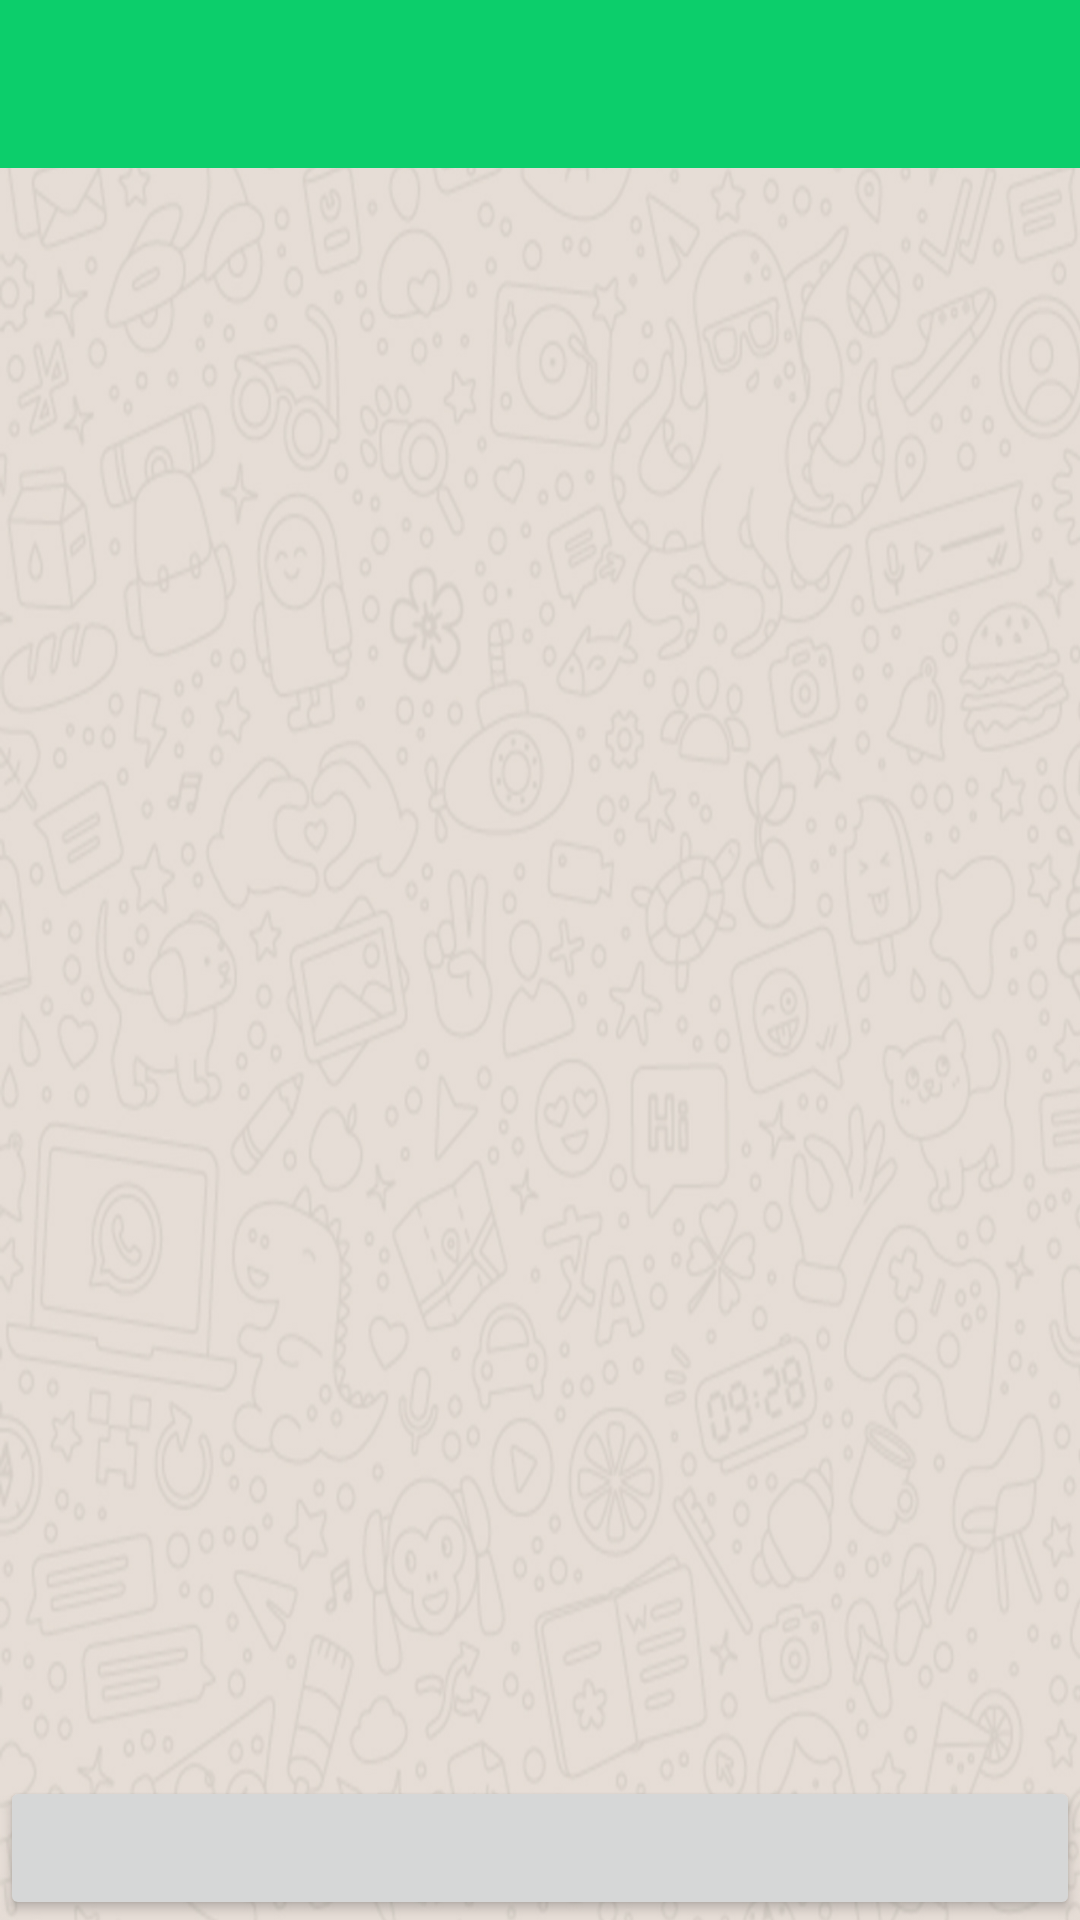

Layout XML and referenced resources for this Android screen:
<!-- AndroidManifest.xml: application theme Theme.AppCompat.Light.NoActionBar -->
<!-- res/layout/activity_main8.xml -->
<?xml version="1.0" encoding="utf-8"?>
<RelativeLayout xmlns:android="http://schemas.android.com/apk/res/android"
    xmlns:app="http://schemas.android.com/apk/res-auto"
    xmlns:tools="http://schemas.android.com/tools"
    android:layout_width="match_parent"
    android:layout_height="match_parent"
    tools:context="com.example.user.connection.Main8Activity"
    android:orientation="vertical"
    android:background="@drawable/back">


    <include
        layout="@layout/app_bar"
        android:id="@+id/app_bar"> </include>

    <TextView
        android:id="@+id/Texttvv"
        android:layout_width="match_parent"
        android:layout_height="wrap_content"
        android:layout_alignParentStart="true"
        android:layout_below="@+id/app_bar"
        android:gravity="center"
        android:paddingBottom="20dp"
        android:paddingTop="20dp"
        android:textSize="20sp"
        android:textStyle="bold" />


    <ImageView
        android:id="@+id/logo"
        android:layout_width="100dp"
        android:layout_height="100dp"
        android:layout_below="@+id/Texttvv"
        android:layout_centerHorizontal="true"
        android:layout_marginTop="20dp" />


    <ListView
        android:id="@+id/listView"
        android:layout_width="match_parent"
        android:layout_height="match_parent"
        android:layout_alignParentStart="true"
        android:layout_below="@+id/logo"
        android:layout_marginTop="19dp"
        android:clickable="true">


    </ListView>

    <Button
        android:id="@+id/button1"
        android:layout_width="match_parent"
        android:layout_height="wrap_content"
        android:layout_alignBottom="@id/listView"
        android:layout_marginTop="79dp"
android:textColor="@color/Black"> </Button>


</RelativeLayout>
<!-- res/layout/app_bar.xml (included above) -->
<?xml version="1.0" encoding="utf-8"?>
<android.support.v7.widget.Toolbar
    xmlns:android="http://schemas.android.com/apk/res/android"
    xmlns:app="http://schemas.android.com/apk/res-auto"

    android:layout_width="match_parent"
    android:layout_height="wrap_content"
    app:theme="@style/customtoolbarStyle"
    app:popupTheme="@style/custompopupstyle">



</android.support.v7.widget.Toolbar>
<!-- resources referenced by this layout -->
<resources>
  <color name="Black">#000</color>
  <!-- drawable back: jpg bitmap (drawable, 346851 bytes) -->
  <style name="custompopupstyle" parent="Theme.AppCompat.Light.NoActionBar">
          <item name="android:background">@color/white</item>
          <item name="overlapAnchor">false</item>
          <item name="android:dropDownVerticalOffset">-4dp</item>
  
      </style>
  <style name="customtoolbarStyle" parent="Theme.AppCompat.Light.NoActionBar">
  
          <item name="android:background">@color/green</item>
  
  
      </style>
  <color name="white">#FFFF</color>
  <color name="green">#0CCE6B</color>
</resources>
